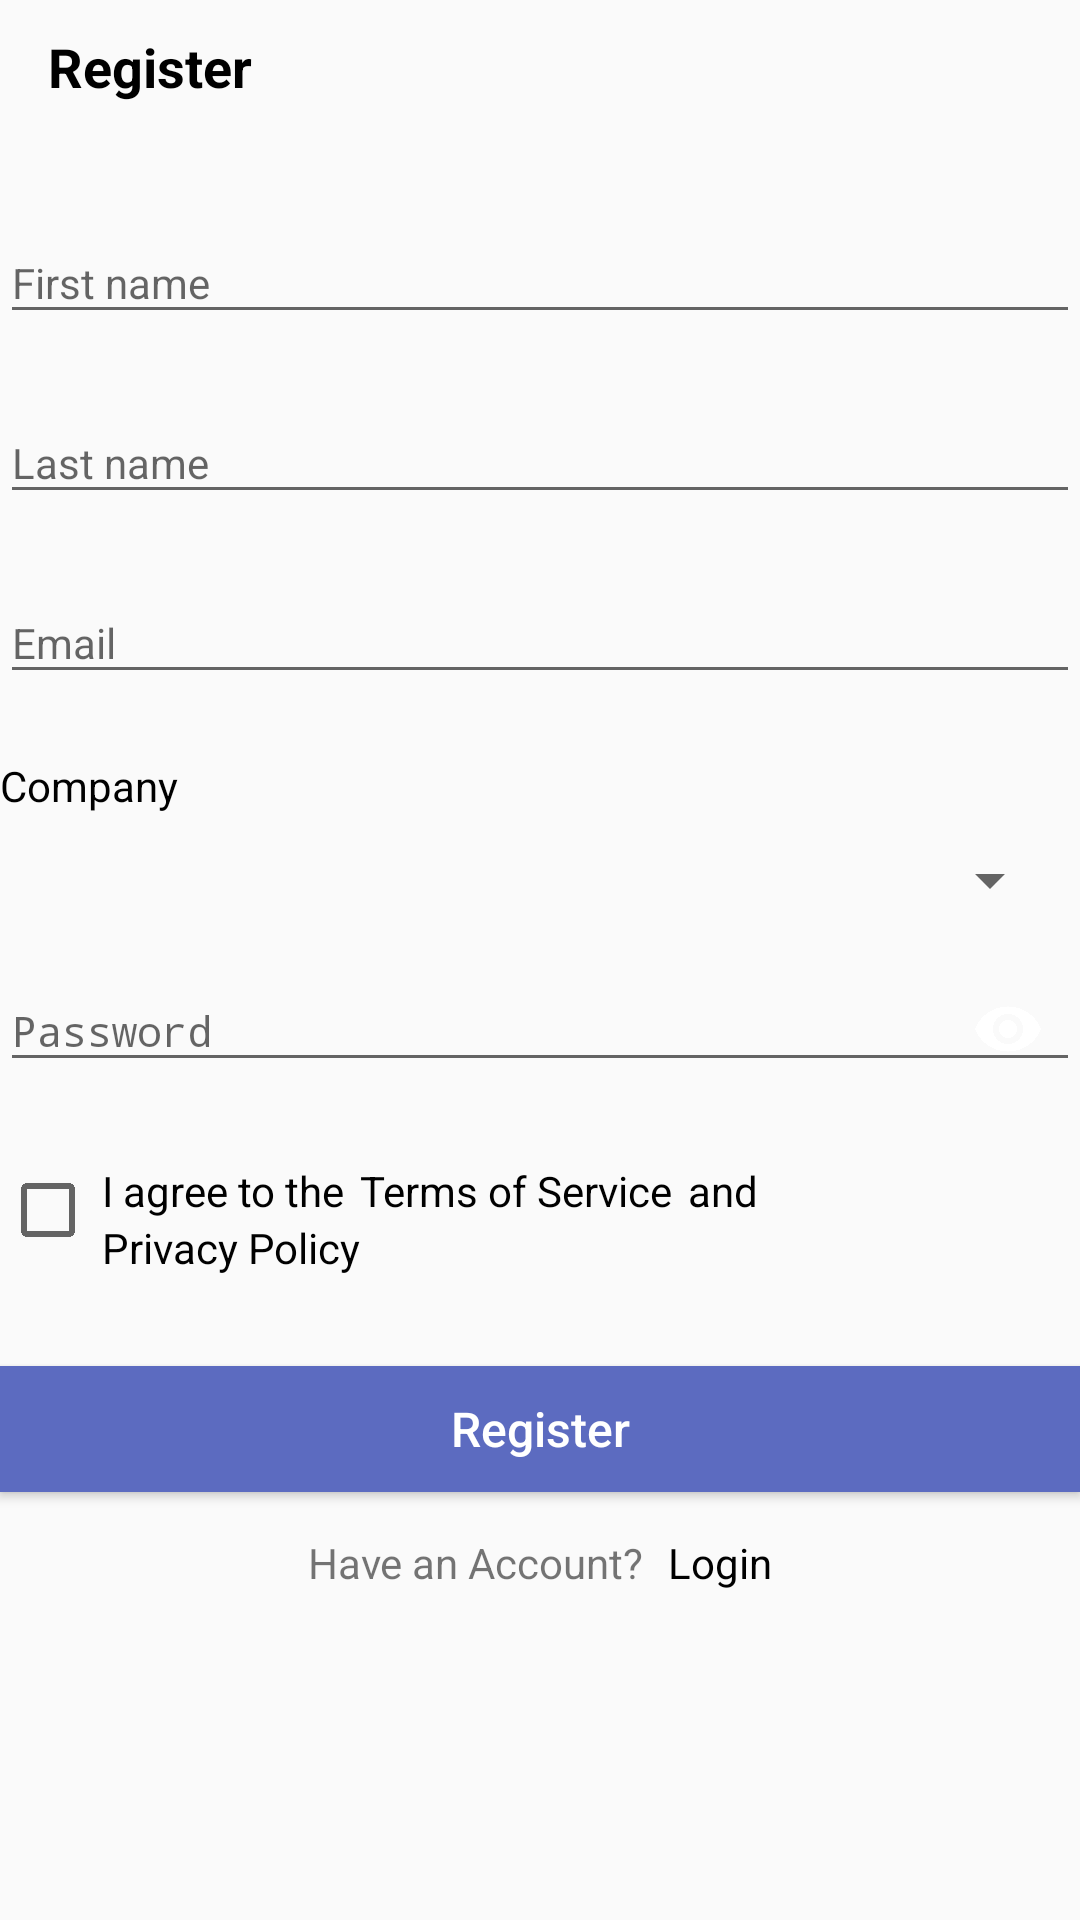

Write the Android layout XML for this screen, with the resource values it uses.
<!-- AndroidManifest.xml: application theme AppTheme -->
<!-- res/layout/activity_sign_up1.xml -->
<?xml version="1.0" encoding="utf-8"?>
<LinearLayout xmlns:android="http://schemas.android.com/apk/res/android"
    xmlns:app="http://schemas.android.com/apk/res-auto"
    xmlns:tools="http://schemas.android.com/tools"
    android:layout_width="match_parent"
    android:layout_height="match_parent"
    android:orientation="vertical"
    android:layout_marginTop="45dp"
    android:layout_marginStart="30dp"
    android:layout_marginEnd="30dp"
    android:id="@+id/lyt_container">

    <TextView
        android:layout_width="wrap_content"
        android:layout_height="wrap_content"
        android:layout_marginTop="10dp"
        android:layout_marginLeft="16dp"
        android:text="Register"
        android:textStyle="bold"
        android:textSize="18sp"
        android:textColor="@color/black"/>

    <com.google.android.material.textfield.TextInputLayout
        android:layout_width="match_parent"
        android:layout_height="60dp"
        android:layout_marginTop="30dp">

        <EditText
            android:id="@+id/edt_first_name"
            android:hint="First name"
            android:textColorHint="@color/grey"
            android:layout_width="match_parent"
            android:layout_height="wrap_content"
            android:imeOptions="actionNext"
            android:inputType="textEmailAddress|textCapSentences"
            android:textSize="14sp" />
    </com.google.android.material.textfield.TextInputLayout>

    <com.google.android.material.textfield.TextInputLayout
        android:layout_width="match_parent"
        android:layout_height="60dp">

        <EditText
            android:id="@+id/edt_last_name"
            android:hint="Last name"
            android:textColorHint="@color/grey"
            android:layout_width="match_parent"
            android:layout_height="wrap_content"
            android:imeOptions="actionNext"
            android:inputType="textEmailAddress|textCapSentences"
            android:textSize="14sp"/>
    </com.google.android.material.textfield.TextInputLayout>

    <com.google.android.material.textfield.TextInputLayout
        android:layout_width="match_parent"
        android:layout_height="52dp">

        <EditText
            android:id="@+id/edt_email"
            android:hint="Email"
            android:textColorHint="@color/grey"
            android:layout_width="match_parent"
            android:layout_height="wrap_content"
            android:imeOptions="actionNext"
            android:inputType="textEmailAddress"
            android:textSize="14sp"/>
    </com.google.android.material.textfield.TextInputLayout>

    <TextView
        android:layout_width="match_parent"
        android:layout_height="wrap_content"
        android:layout_marginTop="16dp"
        android:textColor="@color/black"
        android:text="Company" />

    <LinearLayout
        android:layout_width="match_parent"
        android:layout_height="wrap_content"
        android:layout_marginTop="4dp"
        android:background="@drawable/tvbg"
        android:padding="6dp">
        <androidx.appcompat.widget.AppCompatSpinner
            android:id="@+id/spinner_companies"
            android:layout_width="0dp"
            android:layout_weight="1"
            android:layout_height="wrap_content"
            android:textSize="14sp"
            android:textColor="@color/black"/>
    </LinearLayout>

    <com.google.android.material.textfield.TextInputLayout
        android:layout_width="match_parent"
        android:layout_height="52dp"
        app:passwordToggleEnabled="true"
        app:passwordToggleTint="@color/grey">

        <EditText
            android:id="@+id/edt_password"
            android:hint="Password"
            android:layout_width="match_parent"
            android:layout_height="wrap_content"
            android:imeOptions="actionNext"
            android:inputType="textPassword"
            android:textSize="14sp" />
    </com.google.android.material.textfield.TextInputLayout>

    <LinearLayout
        android:layout_width="match_parent"
        android:layout_height="wrap_content"
        android:layout_marginTop="24dp">

        <CheckBox
            android:id="@+id/checkbox_terms"
            android:layout_width="wrap_content"
            android:layout_height="wrap_content"
            android:layout_gravity="top"/>

        <LinearLayout
            android:layout_width="match_parent"
            android:layout_height="wrap_content"
            android:layout_marginStart="2dp"
            android:orientation="vertical">

            <LinearLayout
                android:layout_width="match_parent"
                android:layout_height="wrap_content"
                android:gravity="center_vertical">

                <TextView
                    android:layout_width="wrap_content"
                    android:layout_height="wrap_content"
                    android:textColor="@color/black"
                    android:text="I agree to the"/>


                <TextView
                    android:id="@+id/txv_terms"
                    android:layout_width="wrap_content"
                    android:layout_height="wrap_content"
                    android:layout_marginStart="5dp"
                    android:text="Terms of Service"
                    android:textColor="@color/black"/>


                <TextView
                    android:layout_width="wrap_content"
                    android:layout_height="wrap_content"
                    android:textColor="@color/black"
                    android:layout_marginStart="5dp"
                    android:text="and"/>

            </LinearLayout>

            <TextView
                android:id="@+id/txv_policy"
                android:layout_width="wrap_content"
                android:layout_height="wrap_content"
                android:text="Privacy Policy"
                android:textColor="@color/black"/>
        </LinearLayout>

    </LinearLayout>

    <Button
        android:id="@+id/btn_continue"
        android:layout_width="match_parent"
        android:layout_height="42dp"
        android:layout_marginTop="30dp"
        android:layout_marginBottom="10dp"
        android:text="Register"
        android:textColor="@android:color/white"
        android:textSize="16sp"
        android:textAllCaps="false"
        android:background="@color/primary"/>



    <LinearLayout
        android:layout_width="match_parent"
        android:layout_height="wrap_content"
        android:layout_marginBottom="20dp"
        android:gravity="center_horizontal"
        android:orientation="horizontal">

        <TextView
            android:layout_width="wrap_content"
            android:layout_height="wrap_content"
            android:text="Have an Account?"
            android:textSize="14sp"
            android:padding="4dp"/>

        <TextView
            android:id="@+id/txv_signIn"
            android:layout_width="wrap_content"
            android:layout_height="wrap_content"
            android:textColor="@color/black"
            android:textSize="14sp"
            android:padding="4dp"
            android:text="Login"/>
    </LinearLayout>

</LinearLayout>
<!-- resources referenced by this layout -->
<resources>
  <color name="black">#000000</color>
  <color name="primary">#5c6bc0</color>
  <style name="AppTheme" parent="Theme.AppCompat.Light.NoActionBar">
          <item name="colorPrimary">@color/primary</item>
          <item name="colorPrimaryDark">@color/primaryDark</item>
          <item name="colorAccent">@color/accent</item>
          
          <item name="otpViewStyle">@style/OtpWidget.OtpView</item>
      </style>
  <color name="primaryDark">#5c6bc0</color>
  <color name="accent">#8d98f2</color>
</resources>
